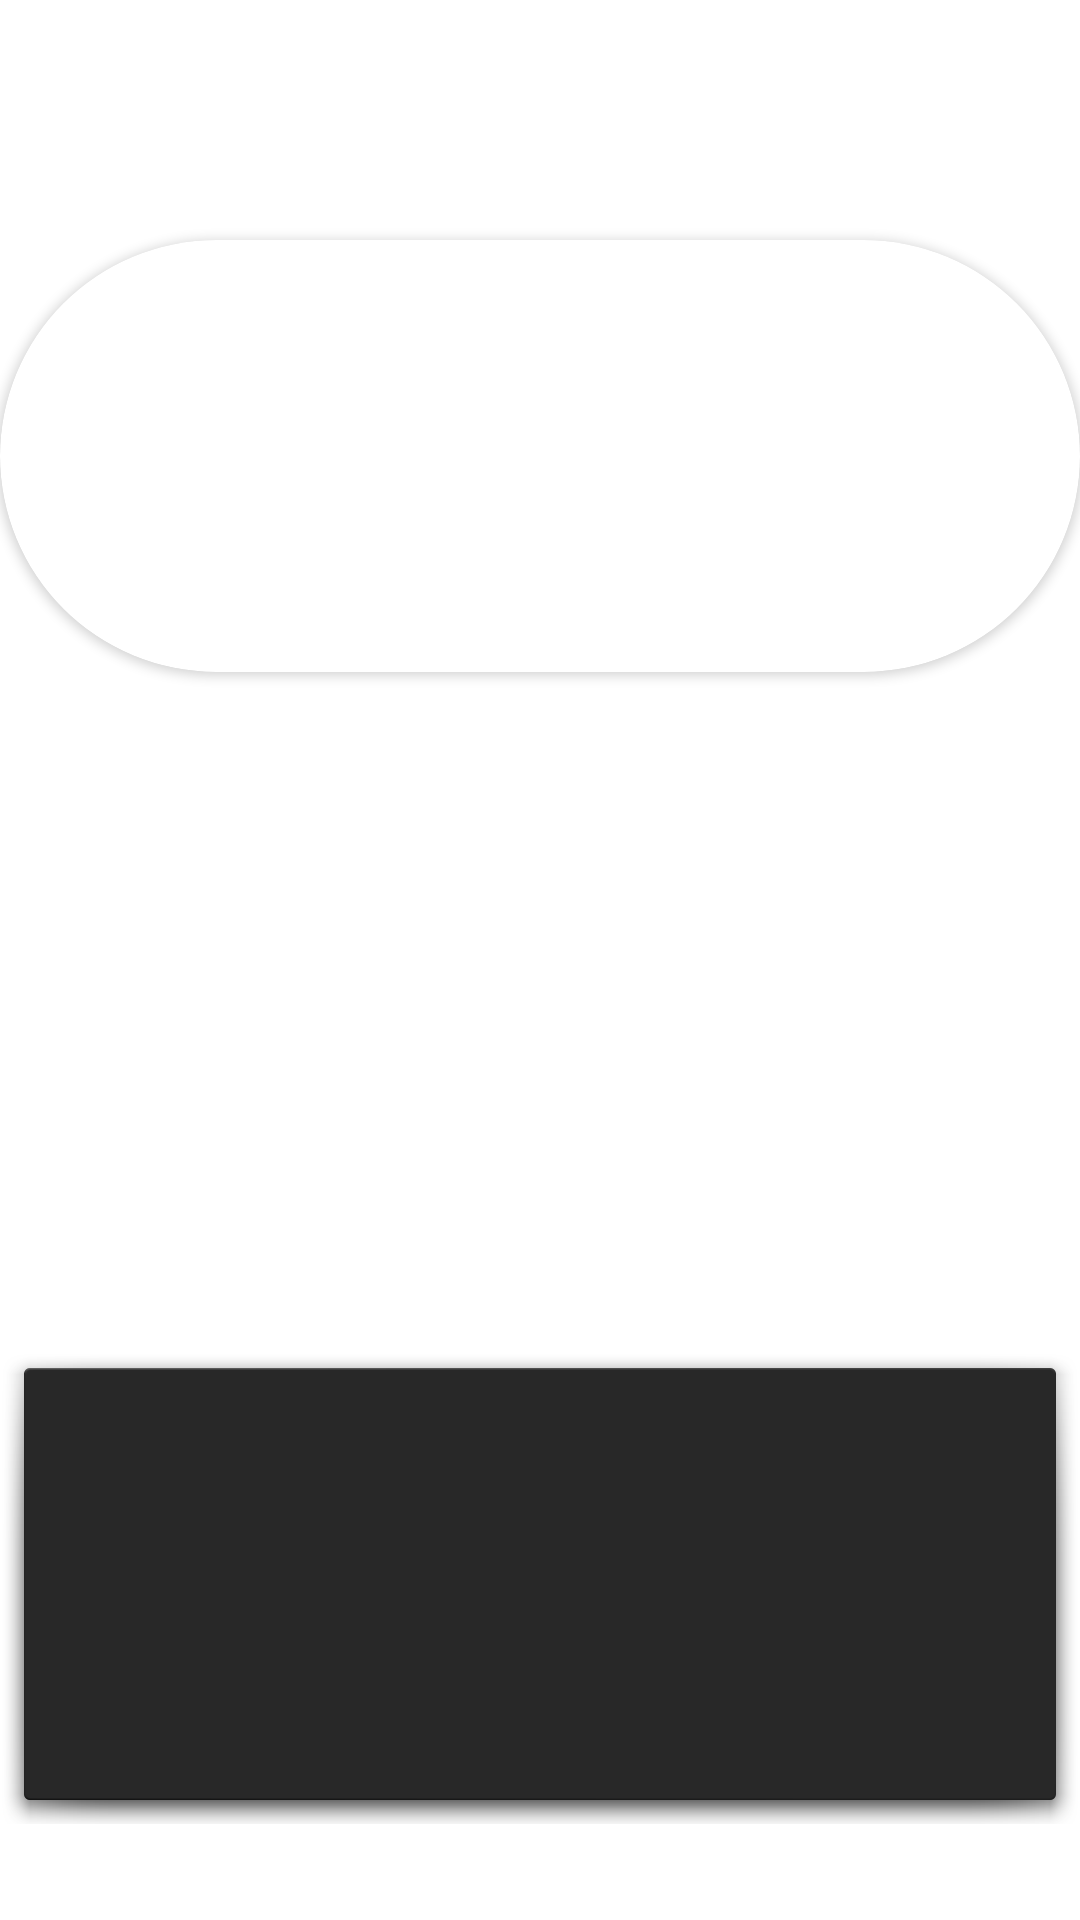

Reconstruct the res/layout file that produces this screen, plus the resources it refers to.
<!-- AndroidManifest.xml: activity theme Theme.TAC_Main_Project.NoActionBar -->
<!-- res/layout/activity_details.xml -->
<?xml version="1.0" encoding="utf-8"?>
<androidx.constraintlayout.widget.ConstraintLayout xmlns:android="http://schemas.android.com/apk/res/android"
    xmlns:app="http://schemas.android.com/apk/res-auto"
    xmlns:tools="http://schemas.android.com/tools"
    android:layout_width="match_parent"
    android:layout_height="match_parent">

    <androidx.appcompat.widget.Toolbar
        android:id="@+id/details_toolbar"
        android:layout_width="match_parent"
        android:layout_height="wrap_content"
        android:minHeight="?attr/actionBarSize"
        android:theme="@style/ThemeOverlay.AppCompat.Dark"
        app:layout_constraintEnd_toEndOf="parent"
        app:layout_constraintTop_toTopOf="parent"

        />

    <TextView
        android:id="@+id/description_item"
        android:layout_width="match_parent"
        android:layout_height="0dp"
        android:gravity="center"
        android:layout_centerInParent="true"
        android:scrollbars = "vertical"
        android:textColor="@color/white"
        android:background="@android:drawable/dialog_holo_dark_frame"
        android:textSize="20sp"
        app:layout_constraintBottom_toTopOf="@+id/guideline22"
        app:layout_constraintTop_toBottomOf="@+id/guideline23" />


    <androidx.cardview.widget.CardView
        android:layout_width="match_parent"
        android:layout_height="0dp"
        android:layout_centerHorizontal="true"
        app:cardCornerRadius="100dp"
        app:layout_constraintTop_toBottomOf="@+id/guideline6"
        app:layout_constraintBottom_toTopOf="@+id/guideline5">

        <ImageView
            android:id="@+id/mainImage_details"
            android:layout_width="match_parent"
            android:layout_height="wrap_content"
            app:layout_constraintTop_toBottomOf="@+id/guideline6"
            app:layout_constraintBottom_toTopOf="@+id/guideline5"
            android:layout_alignParentTop="true"
            android:layout_centerHorizontal="true"
            tools:srcCompat="@tools:sample/backgrounds/scenic" />

    </androidx.cardview.widget.CardView>

    <androidx.constraintlayout.widget.Guideline
        android:id="@+id/guideline5"
        android:layout_width="wrap_content"
        android:layout_height="wrap_content"
        android:orientation="horizontal"
        app:layout_constraintGuide_begin="0dp"
        app:layout_constraintGuide_percent="0.35" />

    <androidx.constraintlayout.widget.Guideline
        android:id="@+id/guideline7"
        android:layout_width="wrap_content"
        android:layout_height="wrap_content"
        android:orientation="horizontal"
        app:layout_constraintGuide_begin="403dp"
        app:layout_constraintGuide_percent="0.45" />

    <androidx.constraintlayout.widget.Guideline
        android:id="@+id/guideline9"
        android:layout_width="wrap_content"
        android:layout_height="wrap_content"
        android:orientation="horizontal"
        app:layout_constraintGuide_begin="488dp"
        app:layout_constraintGuide_percent="0.60" />

    <androidx.constraintlayout.widget.Guideline
        android:id="@+id/guideline22"
        android:layout_width="wrap_content"
        android:layout_height="wrap_content"
        android:orientation="horizontal"
        app:layout_constraintGuide_begin="548dp"
        app:layout_constraintGuide_percent="0.95" />

    <androidx.constraintlayout.widget.Guideline
        android:id="@+id/guideline23"
        android:layout_width="wrap_content"
        android:layout_height="wrap_content"
        android:orientation="horizontal"
        app:layout_constraintGuide_begin="517dp"
        app:layout_constraintGuide_percent="0.70" />



    <LinearLayout
            android:id="@+id/cadre_ingredients"
            android:layout_width="match_parent"
            android:layout_height="wrap_content"
            android:orientation="horizontal"
            app:layout_constraintBottom_toTopOf="@+id/guideline9"
            app:layout_constraintTop_toBottomOf="@+id/guideline7">


        <androidx.recyclerview.widget.RecyclerView
            android:id="@+id/list_ingredients"
            android:layout_width="wrap_content"
            android:layout_height="wrap_content"
            android:scrollbars="horizontal"
            app:layout_constraintBottom_toTopOf="@+id/guideline9"
            app:layout_constraintTop_toBottomOf="@+id/guideline7" />


    </LinearLayout>

    <androidx.constraintlayout.widget.Guideline
        android:id="@+id/guideline6"
        android:layout_width="wrap_content"
        android:layout_height="wrap_content"
        android:orientation="horizontal"
        app:layout_constraintGuide_begin="208dp"
        app:layout_constraintGuide_percent="0.125" />


</androidx.constraintlayout.widget.ConstraintLayout>
<!-- resources referenced by this layout -->
<resources>
  <color name="white">#FFFFFFFF</color>
  <style name="Theme.TAC_Main_Project.NoActionBar">
          <item name="windowActionBar">false</item>
          <item name="windowNoTitle">true</item>
          <item name="colorPrimary">@color/yellow</item>
          <item name="colorPrimaryDark">@color/red</item>
  
      </style>
  <color name="yellow">#F1D839</color>
  <color name="red">#DA3030</color>
</resources>
